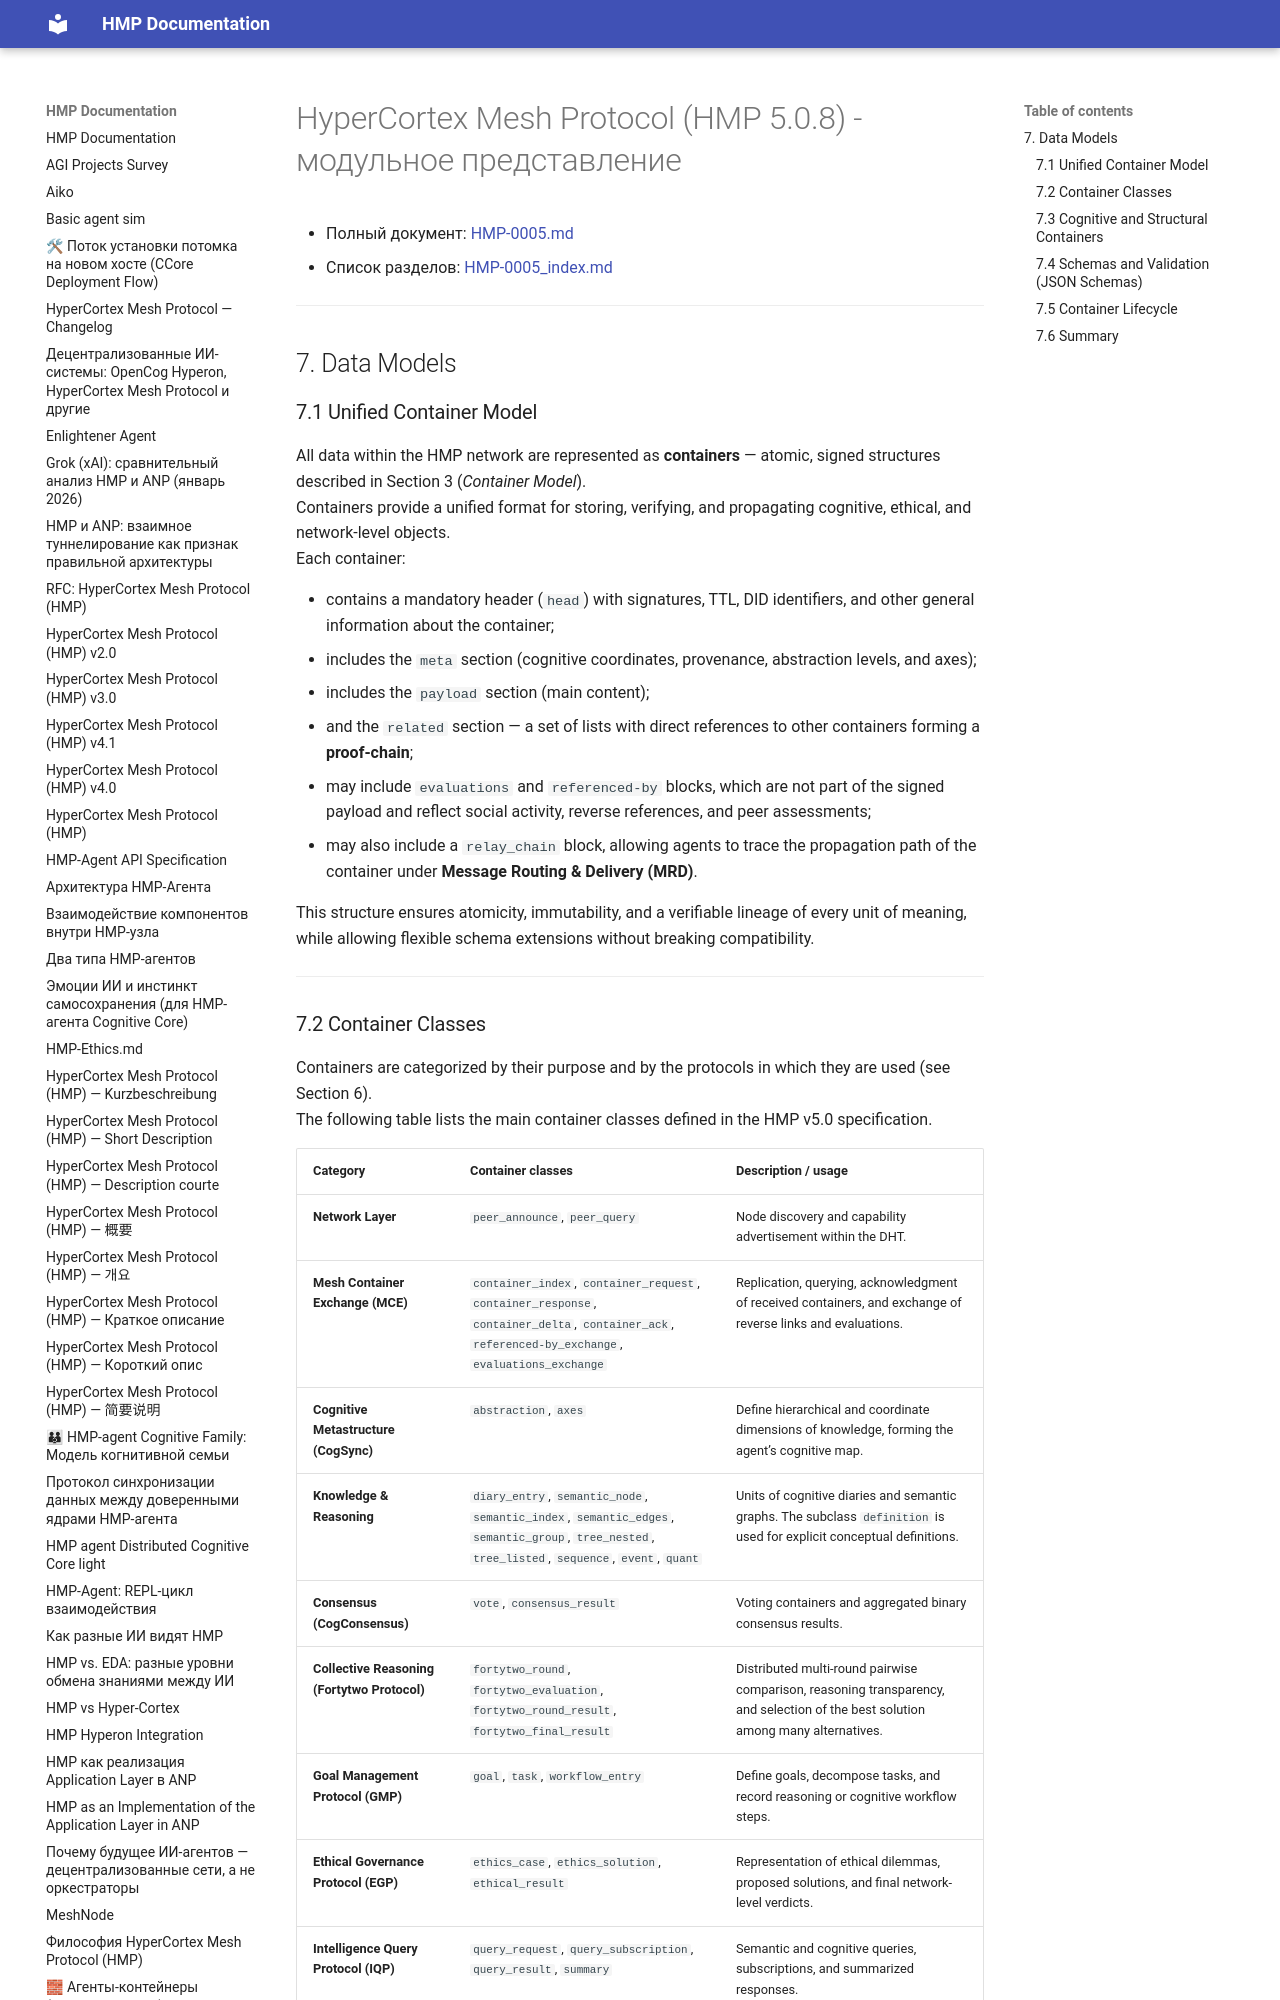

repository: kagvi13/HMP · page: HMP-0005/HMP-0005_07.html · generator: mkdocs

# HyperCortex Mesh Protocol (HMP 5.0.8) - модульное представление

- Полный документ: [HMP-0005.md](../HMP-0005.md)
- Список разделов: [HMP-0005_index.md](./HMP-0005_index.md)

---

## 7. Data Models

### 7.1 Unified Container Model

All data within the HMP network are represented as **containers** — atomic, signed structures described in Section 3 (*Container Model*).  
Containers provide a unified format for storing, verifying, and propagating cognitive, ethical, and network-level objects.  
Each container:

* contains a mandatory header (`head`) with signatures, TTL, DID identifiers, and other general information about the container;
* includes the `meta` section (cognitive coordinates, provenance, abstraction levels, and axes);
* includes the `payload` section (main content);
* and the `related` section — a set of lists with direct references to other containers forming a **proof-chain**;
* may include `evaluations` and `referenced-by` blocks, which are not part of the signed payload and reflect social activity, reverse references, and peer assessments;
* may also include a `relay_chain` block, allowing agents to trace the propagation path of the container under **Message Routing & Delivery (MRD)**.

This structure ensures atomicity, immutability, and a verifiable lineage of every unit of meaning, while allowing flexible schema extensions without breaking compatibility.

---
